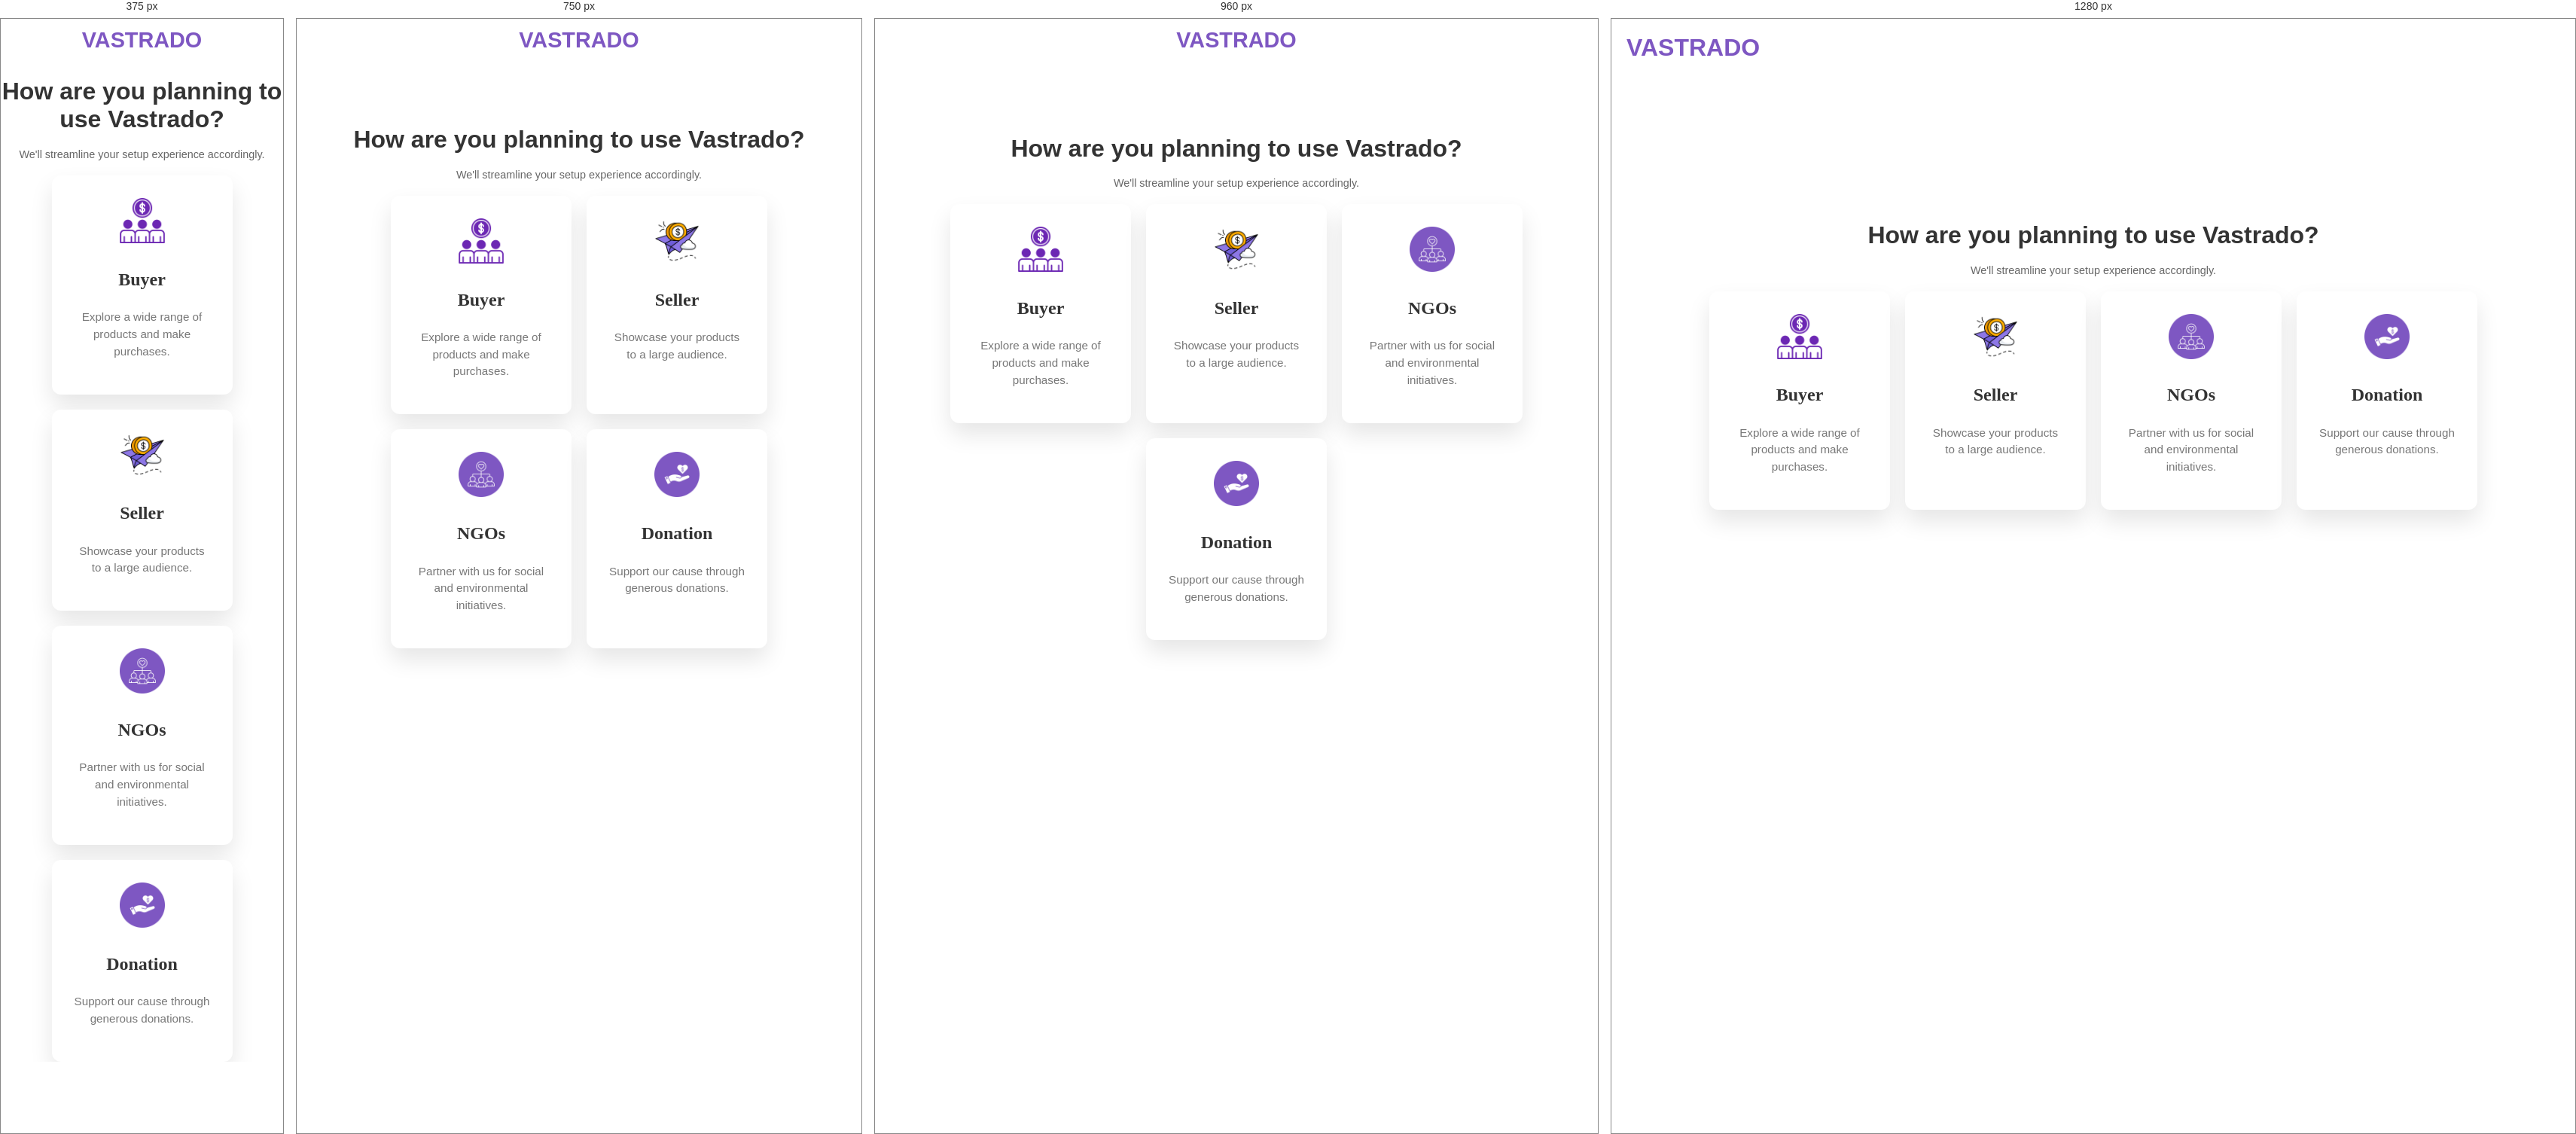
Rendered at 375 px, 750 px, 960 px and 1280 px, left to right.

<!-- file: index.html -->
<!DOCTYPE html>
<html lang="en">
<head>
    <meta charset="UTF-8">
    <meta name="viewport" content="width=device-width, initial-scale=1.0">
    <title>Two Halves</title>
    <link rel="stylesheet" href="style.css">
    <link href="https://fonts.googleapis.com/css2?family=Montserrat:wght@700&display=swap" rel="stylesheet">
    <link rel="stylesheet" href="https://cdnjs.cloudflare.com/ajax/libs/font-awesome/5.15.4/css/all.min.css" integrity="sha512-**YOUR_INTEGRITY_HASH**" crossorigin="anonymous" referrerpolicy="no-referrer" />
    <script src="https://cdnjs.cloudflare.com/ajax/libs/gsap/3.9.1/gsap.min.js"></script>
</head>
<body>
    <div class="logo-container">
        <h1 class="vastrado-logo">VASTRADO</h1>
    </div>
    <div class="right-half">
        <h1 class="main-heading">How are you planning to use Vastrado?</h1>
        <p class="sub-heading">We'll streamline your setup experience accordingly.</p>
        <div class="card-container">
            <div class="card"  data-role="buyer">
                <div class="card-icon"><img src="images/buyer.png" alt="Buyer Icon"></div> <!-- Buyer icon -->
                <h2 class="card-title">Buyer</h2>
                <p class="card-description">Explore a wide range of products and make purchases.</p>
            </div>
            <div class="card" data-role="seller">
                <div class="card-icon"><img src="images/seller.png" alt="Seller Icon"></div> <!-- Seller icon -->
                <h2 class="card-title">Seller</h2>
                <p class="card-description">Showcase your products to a large audience.</p>
            </div>
            <div class="card" data-role="ngo">
                <div class="card-icon"><img src="images/NGO.png" alt="NGOs Icon"></div> <!-- NGOs icon -->
                <h2 class="card-title">NGOs</h2>
                <p class="card-description">Partner with us for social and environmental initiatives.</p>
            </div>
            <div class="card" data-role="donation">
                <div class="card-icon"><img src="images/donation.png" alt="Donation Icon"></div> <!-- Donation icon -->
                <h2 class="card-title">Donation</h2>
                <p class="card-description">Support our cause through generous donations.</p>
            </div>
        </div>
    </div>
    <script src="script.js" ></script>
</body>
</html>


/* @media block from style.css */
@media (max-width: 900px) {
    .dashboard-split {
        flex-direction: column;
        height: auto;
    }
    .split-left {
        display: none;
    }
    .split-right {
        flex: 0 0 100%;
        border-radius: 0;
    }
    .signup-container {
        max-width: 100vw;
        height: auto;
        padding-left: 12px;
        padding-right: 24px;
    }
    .form-row {
        flex-direction: column;
        gap: 12px;
    }
}

/* @media block from style.css */
@media (max-width: 1020px) {
    /* Prevent logo/heading overlap on tablets and below */
    .logo-container {
        position: static;
        text-align: center;
        width: 100%;
        margin: 12px 0 4px 0;
    }
    .vastrado-logo {
        display: inline-block;
        font-size: 1.8em;
    }
    .right-half {
        padding-top: 8px;
    }
}

/* @media block from style.css */
@media (max-width: 600px) {
    /* Fine-tune for small phones */
    .signup-heading {
        font-size: 1.8em;
    }
    .signup-subheading {
        font-size: 0.95em;
    }
    .text-input {
        padding: 10px;
    }
    .signup-button,
    .back-to-role-button {
        padding: 13px 20px;
        font-size: 1em;
    }
    .social-icons {
        gap: 12px;
    }
}